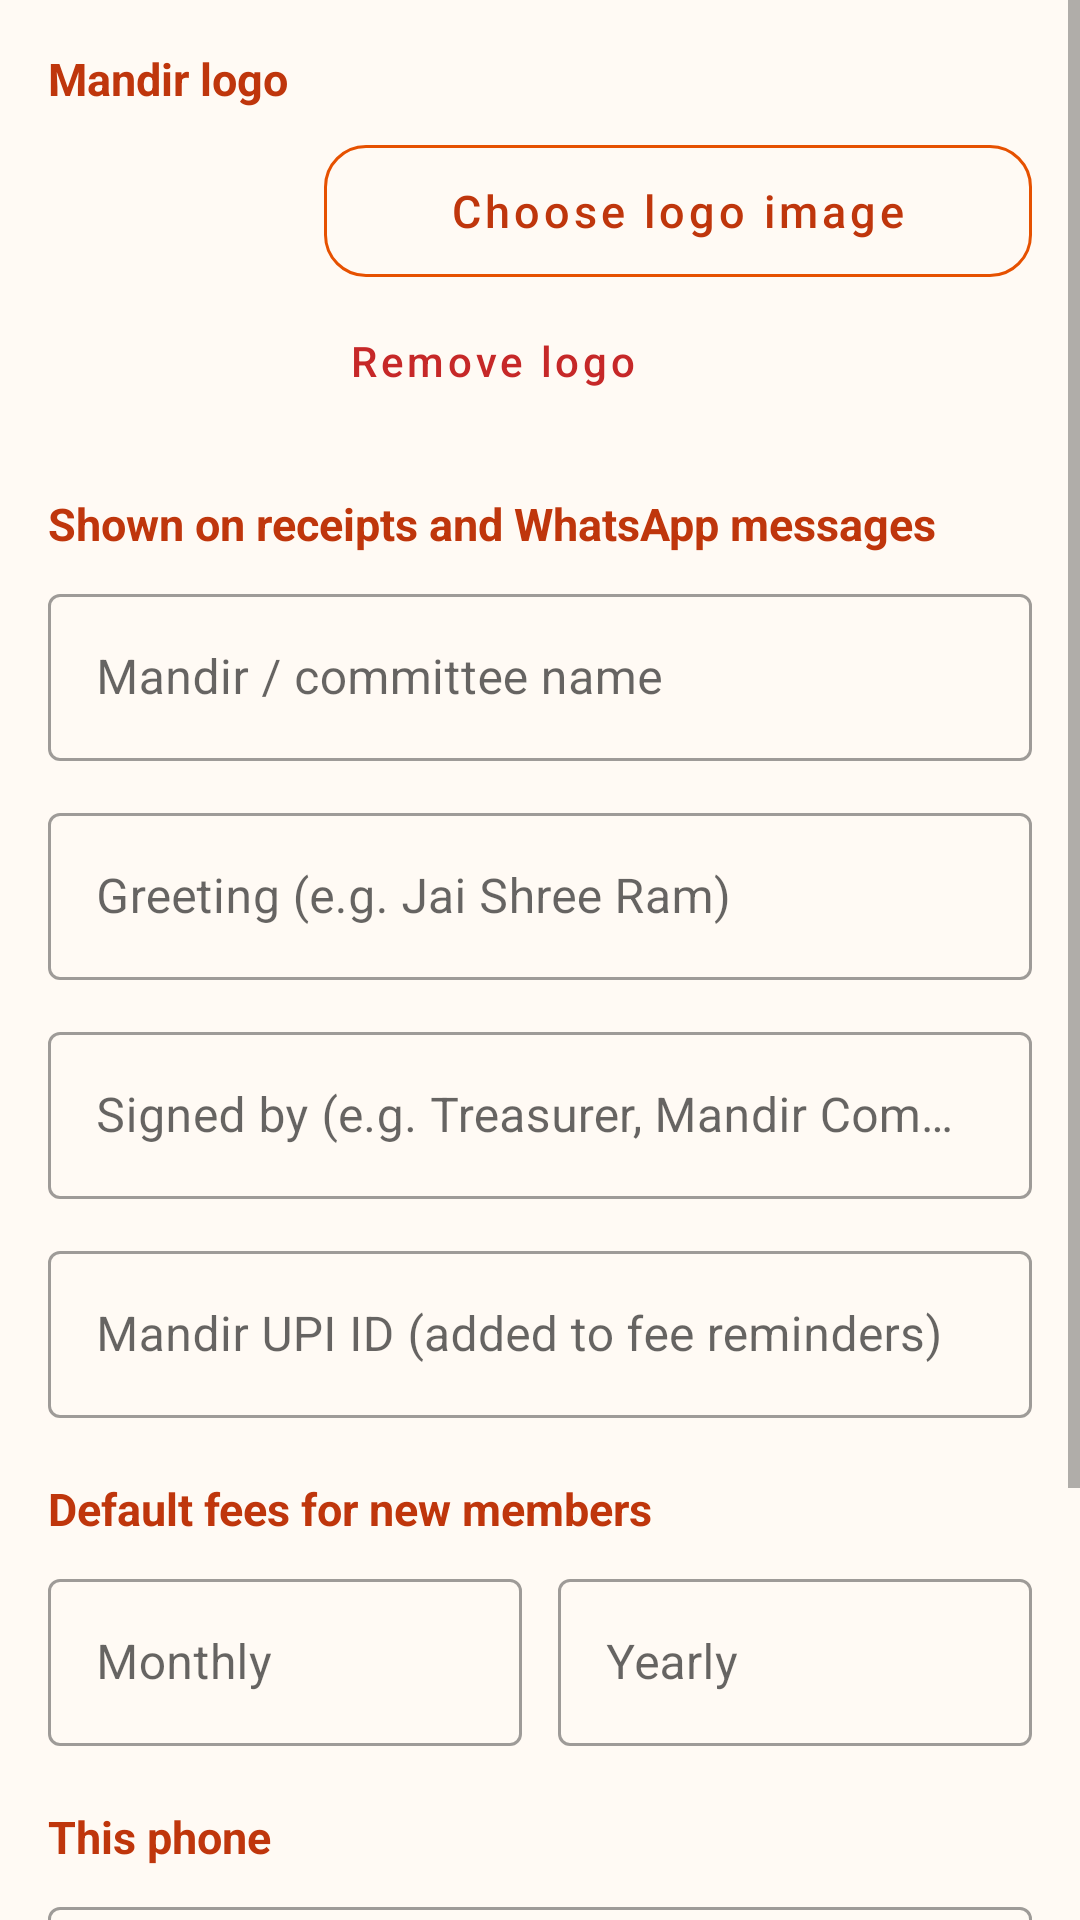

Reconstruct the res/layout file that produces this screen, plus the resources it refers to.
<!-- AndroidManifest.xml: application theme Theme.Mandir -->
<!-- res/layout/activity_settings.xml -->
<?xml version="1.0" encoding="utf-8"?>
<ScrollView xmlns:android="http://schemas.android.com/apk/res/android"
    xmlns:app="http://schemas.android.com/apk/res-auto"
    android:layout_width="match_parent"
    android:layout_height="match_parent">

    <LinearLayout
        android:layout_width="match_parent"
        android:layout_height="wrap_content"
        android:orientation="vertical"
        android:padding="16dp">

        <TextView style="@style/SectionTitle" android:layout_width="wrap_content" android:layout_height="wrap_content" android:text="Mandir logo" />

        <LinearLayout
            android:layout_width="match_parent"
            android:layout_height="wrap_content"
            android:gravity="center_vertical"
            android:orientation="horizontal">

            <ImageView
                android:id="@+id/ivLogo"
                android:layout_width="80dp"
                android:layout_height="80dp"
                android:background="@drawable/logo_circle"
                android:contentDescription="Mandir logo"
                android:padding="6dp"
                android:scaleType="fitCenter"
                android:src="@mipmap/ic_launcher" />

            <LinearLayout
                android:layout_width="0dp"
                android:layout_height="wrap_content"
                android:layout_marginStart="12dp"
                android:layout_weight="1"
                android:orientation="vertical">

                <com.google.android.material.button.MaterialButton
                    android:id="@+id/btnLogo"
                    style="@style/HomeButton"
                    android:layout_width="match_parent"
                    android:layout_height="52dp"
                    android:text="Choose logo image" />

                <com.google.android.material.button.MaterialButton
                    android:id="@+id/btnRemoveLogo"
                    style="@style/Widget.MaterialComponents.Button.TextButton"
                    android:layout_width="wrap_content"
                    android:layout_height="wrap_content"
                    android:text="Remove logo"
                    android:textAllCaps="false"
                    android:textColor="@color/expense" />
            </LinearLayout>
        </LinearLayout>

        <TextView style="@style/SectionTitle" android:layout_width="wrap_content" android:layout_height="wrap_content" android:layout_marginTop="20dp" android:text="Shown on receipts and WhatsApp messages" />

        <com.google.android.material.textfield.TextInputLayout android:layout_width="match_parent" android:layout_height="wrap_content" android:hint="Mandir / committee name">
            <com.google.android.material.textfield.TextInputEditText android:id="@+id/etMandirName" android:layout_width="match_parent" android:layout_height="wrap_content" android:inputType="textCapWords" />
        </com.google.android.material.textfield.TextInputLayout>

        <com.google.android.material.textfield.TextInputLayout android:layout_width="match_parent" android:layout_height="wrap_content" android:layout_marginTop="12dp" android:hint="Greeting (e.g. Jai Shree Ram)">
            <com.google.android.material.textfield.TextInputEditText android:id="@+id/etGreeting" android:layout_width="match_parent" android:layout_height="wrap_content" android:inputType="textCapWords" />
        </com.google.android.material.textfield.TextInputLayout>

        <com.google.android.material.textfield.TextInputLayout android:layout_width="match_parent" android:layout_height="wrap_content" android:layout_marginTop="12dp" android:hint="Signed by (e.g. Treasurer, Mandir Committee)">
            <com.google.android.material.textfield.TextInputEditText android:id="@+id/etSignatory" android:layout_width="match_parent" android:layout_height="wrap_content" android:inputType="textCapWords" />
        </com.google.android.material.textfield.TextInputLayout>

        <com.google.android.material.textfield.TextInputLayout android:layout_width="match_parent" android:layout_height="wrap_content" android:layout_marginTop="12dp" android:hint="Mandir UPI ID (added to fee reminders)">
            <com.google.android.material.textfield.TextInputEditText android:id="@+id/etUpiId" android:layout_width="match_parent" android:layout_height="wrap_content" android:inputType="textEmailAddress" />
        </com.google.android.material.textfield.TextInputLayout>

        <TextView style="@style/SectionTitle" android:layout_width="wrap_content" android:layout_height="wrap_content" android:layout_marginTop="20dp" android:text="Default fees for new members" />

        <LinearLayout android:layout_width="match_parent" android:layout_height="wrap_content" android:orientation="horizontal">
            <com.google.android.material.textfield.TextInputLayout android:layout_width="0dp" android:layout_height="wrap_content" android:layout_marginEnd="6dp" android:layout_weight="1" android:hint="Monthly" app:prefixText="₹ ">
                <com.google.android.material.textfield.TextInputEditText android:id="@+id/etDefaultFee" android:layout_width="match_parent" android:layout_height="wrap_content" android:inputType="numberDecimal" />
            </com.google.android.material.textfield.TextInputLayout>
            <com.google.android.material.textfield.TextInputLayout android:layout_width="0dp" android:layout_height="wrap_content" android:layout_marginStart="6dp" android:layout_weight="1" android:hint="Yearly" app:prefixText="₹ ">
                <com.google.android.material.textfield.TextInputEditText android:id="@+id/etDefaultYearly" android:layout_width="match_parent" android:layout_height="wrap_content" android:inputType="numberDecimal" />
            </com.google.android.material.textfield.TextInputLayout>
        </LinearLayout>

        <TextView style="@style/SectionTitle" android:layout_width="wrap_content" android:layout_height="wrap_content" android:layout_marginTop="20dp" android:text="This phone" />

        <com.google.android.material.textfield.TextInputLayout
            android:id="@+id/tilDeviceCode"
            android:layout_width="match_parent"
            android:layout_height="wrap_content"
            android:hint="Phone code in receipt numbers"
            app:helperText="Give every phone a different code, e.g. A, B, C. Receipts look like REC-2026-A-0001.">
            <com.google.android.material.textfield.TextInputEditText android:id="@+id/etDeviceCode" android:layout_width="match_parent" android:layout_height="wrap_content" android:inputType="textCapCharacters" android:maxLength="3" />
        </com.google.android.material.textfield.TextInputLayout>

        <com.google.android.material.button.MaterialButton
            android:id="@+id/btnSave"
            style="@style/PrimaryButton"
            android:layout_width="match_parent"
            android:layout_height="60dp"
            android:layout_marginTop="24dp"
            android:text="Save settings" />
    </LinearLayout>
</ScrollView>
<!-- resources referenced by this layout -->
<resources>
  <color name="expense">#C62828</color>
  <style name="HomeButton" parent="Widget.MaterialComponents.Button.OutlinedButton">
          <item name="android:textColor">@color/saffron_dark</item>
          <item name="android:textAllCaps">false</item>
          <item name="android:textSize">15sp</item>
          <item name="strokeColor">@color/saffron</item>
          <item name="cornerRadius">14dp</item>
          <item name="android:insetTop">4dp</item>
          <item name="android:insetBottom">4dp</item>
      </style>
  <style name="PrimaryButton" parent="Widget.MaterialComponents.Button">
          <item name="android:textAllCaps">false</item>
          <item name="android:textSize">16sp</item>
          <item name="cornerRadius">14dp</item>
      </style>
  <style name="SectionTitle">
          <item name="android:textSize">15sp</item>
          <item name="android:textStyle">bold</item>
          <item name="android:textColor">@color/saffron_dark</item>
          <item name="android:layout_marginBottom">8dp</item>
      </style>
  <style name="Theme.Mandir" parent="Theme.MaterialComponents.Light.DarkActionBar">
          <item name="colorPrimary">@color/saffron</item>
          <item name="colorPrimaryVariant">@color/saffron_dark</item>
          <item name="colorOnPrimary">@color/white</item>
          <item name="colorSecondary">@color/marigold</item>
          <item name="colorSecondaryVariant">@color/marigold_dark</item>
          <item name="colorOnSecondary">@color/black</item>
          <item name="android:statusBarColor">@color/saffron_dark</item>
          <item name="android:windowBackground">@color/page</item>
          <item name="textInputStyle">@style/Widget.MaterialComponents.TextInputLayout.OutlinedBox</item>
      </style>
  <color name="saffron_dark">#BF360C</color>
  <color name="saffron">#E65100</color>
  <color name="white">#FFFFFF</color>
  <color name="marigold">#FFB300</color>
  <color name="marigold_dark">#FF8F00</color>
  <color name="black">#000000</color>
  <color name="page">#FFFAF4</color>
</resources>
